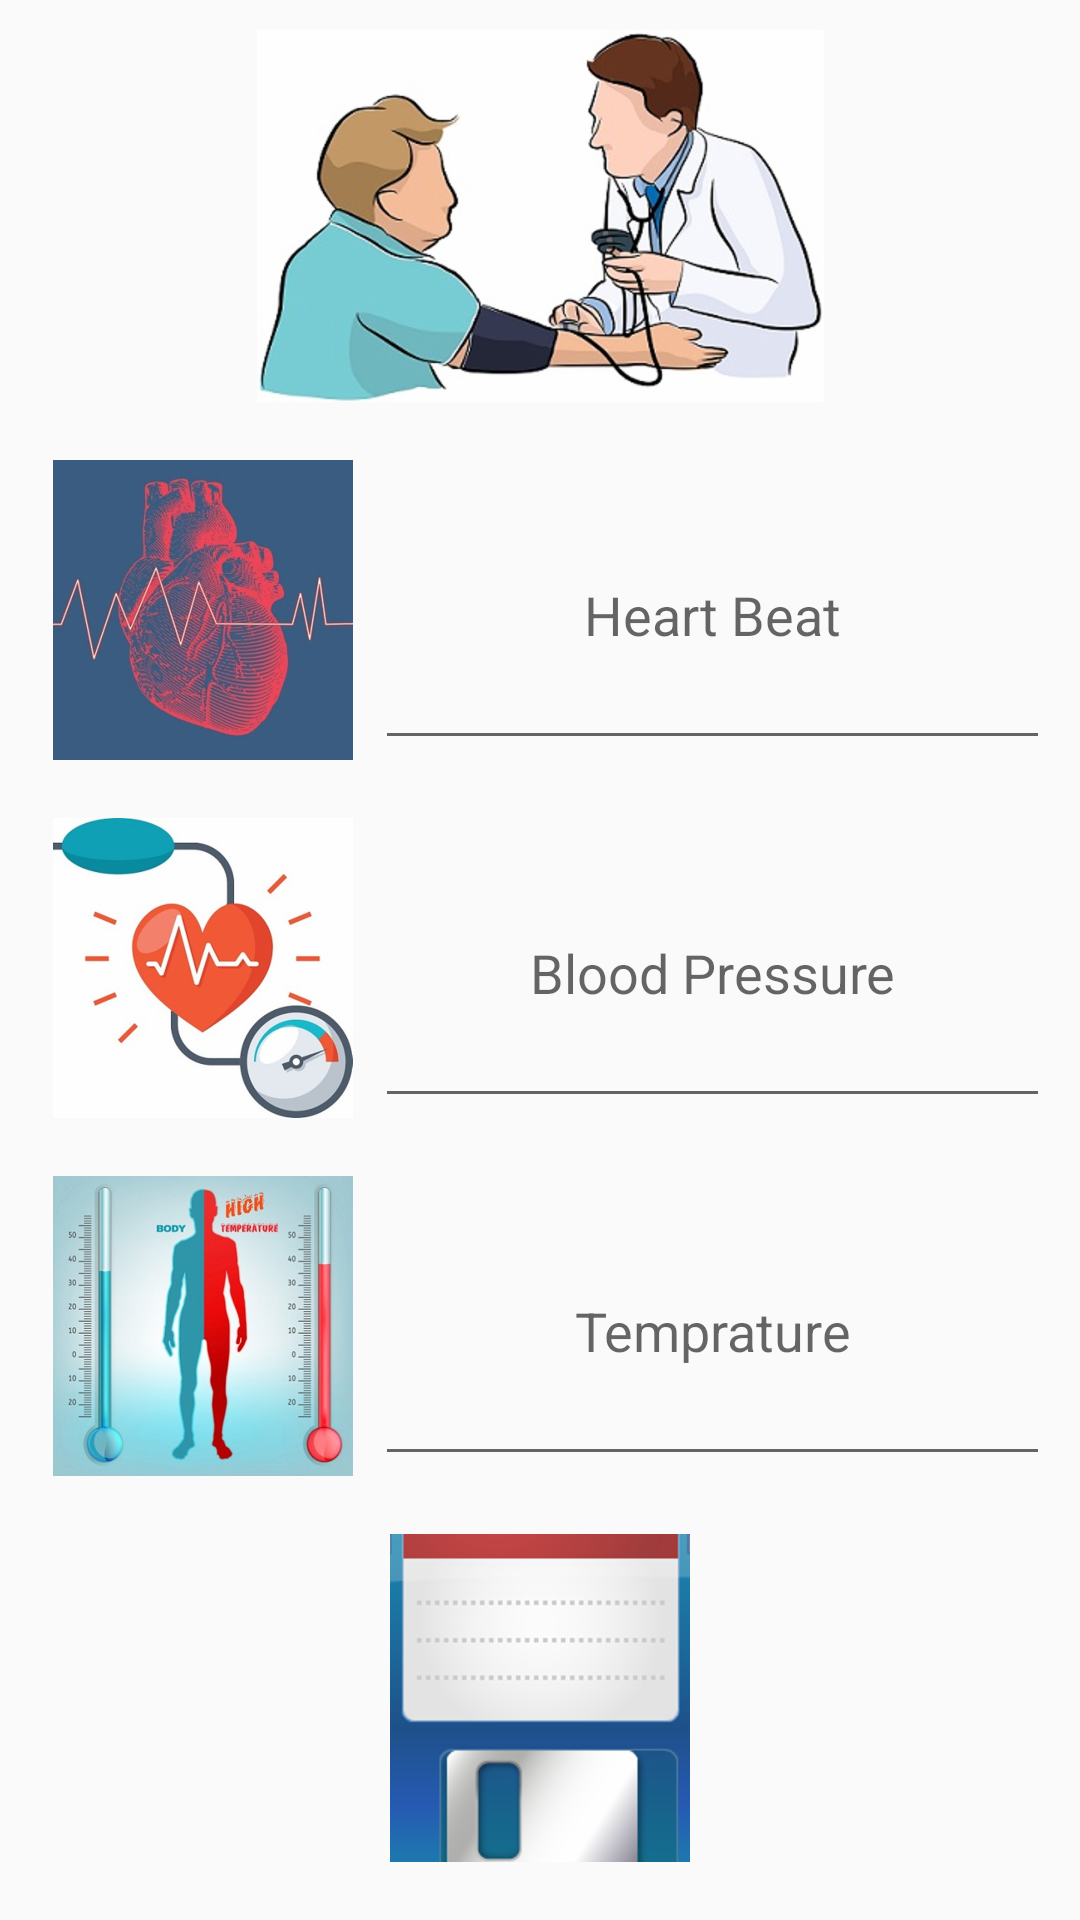

Android layout source for this screen:
<!-- AndroidManifest.xml: application theme Theme.App -->
<!-- res/layout/activity_analysis.xml -->
<?xml version="1.0" encoding="utf-8"?>
<LinearLayout
        xmlns:android="http://schemas.android.com/apk/res/android"
        xmlns:tools="http://schemas.android.com/tools"
        xmlns:app="http://schemas.android.com/apk/res-auto"
        android:layout_width="match_parent"
        android:layout_height="match_parent"
        android:orientation="vertical"
        android:padding="10dp"
        android:weightSum="6"

        tools:context=".AnalysisActivity">


    <LinearLayout
            android:orientation="horizontal"
            android:layout_width="match_parent"
            android:layout_marginBottom="@dimen/margin_bottom_analysis"
            android:layout_weight="1"
            android:layout_height="wrap_content">
        <ImageView
                android:layout_width="match_parent"
                android:transitionName="img_examination_shared"

                android:layout_height="wrap_content" app:srcCompat="@drawable/examination"
                android:id="@+id/imgExamination"/>

    </LinearLayout>
    <LinearLayout
            android:layout_weight="1"
            android:orientation="horizontal"
            android:layout_width="match_parent"
            android:layout_marginBottom="@dimen/margin_bottom_analysis"
            android:layout_height="wrap_content">

        <ImageView
                android:layout_width="100dp"
                android:layout_height="100dp" app:srcCompat="@drawable/heartbeat" android:id="@+id/imageView"
                android:layout_weight="1"/>
        <EditText
                android:layout_width="wrap_content"
                android:layout_height="100dp"
                android:inputType="number"
                android:gravity="center"
                android:hint="Heart Beat"
                android:ems="10"
                android:id="@+id/edtHeartBeat" android:layout_weight="1"/>
    </LinearLayout>
    <LinearLayout
            android:layout_weight="1"
            android:layout_marginBottom="@dimen/margin_bottom_analysis"
            android:orientation="horizontal"
            android:layout_width="match_parent"
            android:layout_height="wrap_content">

        <ImageView
                android:layout_width="100dp"
                android:layout_height="100dp" app:srcCompat="@drawable/pressure" android:id="@+id/imageView1"
                android:layout_weight="1"/>
        <EditText
                android:layout_width="wrap_content"
                android:layout_height="100dp"
                android:inputType="number"
                android:gravity="center"
                android:hint="Blood Pressure"
                android:ems="10"
                android:id="@+id/edtPressure" android:layout_weight="1"/>

    </LinearLayout>
    <LinearLayout
            android:layout_weight="1"
            android:orientation="horizontal"
            android:layout_width="match_parent"
            android:layout_marginBottom="@dimen/margin_bottom_analysis"
            android:layout_height="wrap_content">

        <ImageView
                android:layout_width="100dp"
                android:layout_height="100dp" app:srcCompat="@drawable/temprature" android:id="@+id/imageView2"
                android:layout_weight="1"/>
        <EditText
                android:layout_width="wrap_content"
                android:layout_height="100dp"
                android:inputType="number"
                android:gravity="center"
                android:hint="Temprature"
                android:ems="10"
                android:id="@+id/edtTemprature" android:layout_weight="1"/>

    </LinearLayout>
    <LinearLayout
            android:layout_weight="1"
            android:orientation="horizontal"
            android:layout_width="100dp"

            android:layout_gravity="center_horizontal"
            android:layout_height="100dp">

        <ImageButton
                android:layout_width="wrap_content"
                android:layout_height="wrap_content"
                android:background="@android:color/white"
                app:srcCompat="@drawable/save_2"
                android:layout_gravity="center_horizontal"
                android:id="@+id/imageButtonSave"
                android:layout_weight="1"/>
    </LinearLayout>
    <LinearLayout android:layout_width="wrap_content"
                  android:layout_gravity="center"
                  android:layout_weight="1"
                  android:layout_height="wrap_content"
    >
        <ProgressBar android:layout_width="wrap_content"
                     android:id="@+id/progressBarLoading"
                     android:visibility="gone"
                     android:layout_height="wrap_content"
        android:indeterminate="true"/>
    </LinearLayout>

</LinearLayout>
<!-- resources referenced by this layout -->
<resources>
  <dimen name="margin_bottom_analysis">10dp</dimen>
  <!-- drawable examination: png bitmap (drawable-hdpi, 58951 bytes) -->
  <!-- drawable heartbeat: png bitmap (drawable-hdpi, 113539 bytes) -->
  <!-- drawable pressure: png bitmap (drawable-hdpi, 73166 bytes) -->
  <!-- drawable save_2: png bitmap (drawable-hdpi, 22750 bytes) -->
  <!-- drawable temprature: png bitmap (drawable-hdpi, 150986 bytes) -->
  <style name="Theme.App" parent="Theme.AppCompat.Light.DarkActionBar">
          <item name="primaryButtonTheme">
              @style/Widget.Button.Primary
          </item>
          <item name="android:windowContentTransitions">true</item>
          <item name="colorPrimary">@color/colorPrimary</item>
          <item name="colorPrimaryDark">@color/colorPrimaryDark</item>
          <item name="colorAccent">@color/colorAccent</item>
          <item name="primaryTextColor">@color/primaryText</item>
          <item name="buttonNormalColor">@color/buttonNormal</item>
          <item name="buttonHighlightColor">@color/buttonHighlight</item>
          <item name="buttonTextColor">@color/buttonText</item>
      </style>
  <style name="Widget.Button.Primary" parent="Widget.AppCompat.Button">
          <item name="colorButtonNormal">?attr/buttonNormalColor</item>
          <item name="colorControlHighlight">
              ?attr/buttonHighlightColor
          </item>
          <item name="android:textColor">?attr/buttonTextColor</item>
      </style>
  <!-- not gathered from this repository: default colours our renderer supplied (Android Studio template values) -->
  <color name="colorPrimary">#FF6200EE</color>
  <color name="colorPrimaryDark">#FF3700B3</color>
  <color name="colorAccent">#FF03DAC5</color>
</resources>
